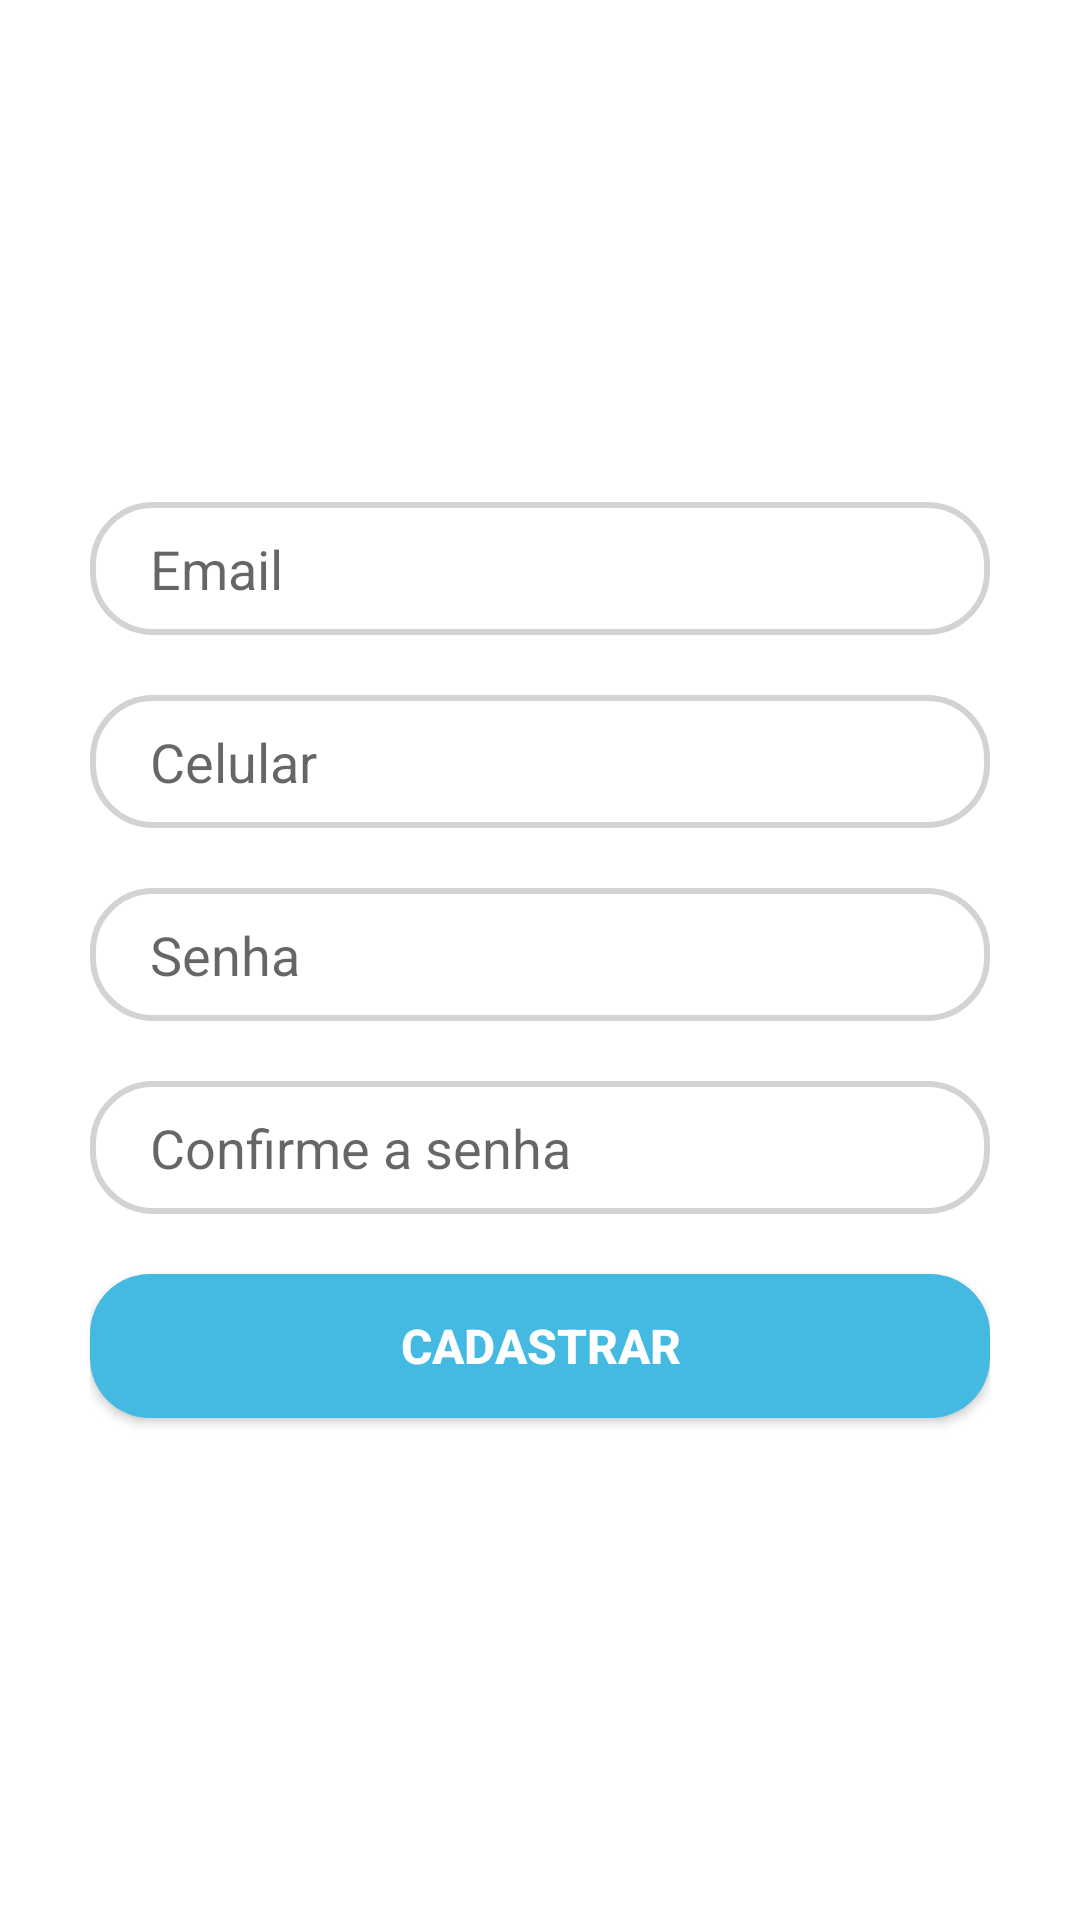

Reconstruct the res/layout file that produces this screen, plus the resources it refers to.
<!-- AndroidManifest.xml: application theme Theme.LoginFirebase -->
<!-- res/layout/tab_signup_fragment.xml -->
<?xml version="1.0" encoding="utf-8"?>
<androidx.constraintlayout.widget.ConstraintLayout
    xmlns:android="http://schemas.android.com/apk/res/android"
    android:layout_width="match_parent"
    android:layout_height="match_parent"
    xmlns:app="http://schemas.android.com/apk/res-auto">

    <LinearLayout
        android:layout_width="match_parent"
        android:layout_height="wrap_content"
        android:orientation="vertical"
        app:layout_constraintTop_toTopOf="parent"
        app:layout_constraintStart_toStartOf="parent"
        app:layout_constraintEnd_toEndOf="parent"
        app:layout_constraintBottom_toBottomOf="parent"
        android:paddingStart="30dp"
        android:paddingEnd="30dp">

        <EditText
            android:id="@+id/email"
            android:layout_width="match_parent"
            android:layout_height="wrap_content"
            android:layout_marginTop="10dp"
            android:background="@drawable/outlined_edittext"
            android:paddingStart="20dp"
            android:paddingTop="10dp"
            android:paddingBottom="10dp"
            app:layout_constraintWidth_percent=".8"
            app:layout_constraintVertical_bias="0"
            app:layout_constraintHorizontal_bias=".5"
            android:hint="@string/email"/>

        <EditText
            android:id="@+id/cellphone"
            android:layout_width="match_parent"
            android:layout_height="wrap_content"
            android:background="@drawable/outlined_edittext"
            android:paddingStart="20dp"
            android:paddingTop="10dp"
            android:paddingBottom="10dp"
            android:layout_marginTop="20dp"
            app:layout_constraintWidth_percent=".8"
            app:layout_constraintVertical_bias="0"
            app:layout_constraintHorizontal_bias=".5"
            android:hint="@string/celular"/>

        <EditText
            android:id="@+id/password"
            android:layout_width="match_parent"
            android:layout_height="wrap_content"
            android:background="@drawable/outlined_edittext"
            android:paddingStart="20dp"
            android:paddingTop="10dp"
            android:paddingBottom="10dp"
            android:layout_marginTop="20dp"
            app:layout_constraintWidth_percent=".8"
            app:layout_constraintVertical_bias="0"
            app:layout_constraintHorizontal_bias=".5"
            android:hint="@string/senha"/>

        <EditText
            android:id="@+id/password_confirm"
            android:layout_width="match_parent"
            android:layout_height="wrap_content"
            android:background="@drawable/outlined_edittext"
            android:paddingStart="20dp"
            android:paddingTop="10dp"
            android:paddingBottom="10dp"
            android:layout_marginTop="20dp"
            app:layout_constraintWidth_percent=".8"
            app:layout_constraintVertical_bias="0"
            app:layout_constraintHorizontal_bias=".5"
            android:hint="@string/confirme_a_senha"/>

        <androidx.appcompat.widget.AppCompatButton
            android:layout_width="match_parent"
            android:layout_height="wrap_content"
            android:layout_marginTop="20dp"
            android:layout_marginBottom="10dp"
            app:layout_constraintWidth_percent=".8"
            app:layout_constraintVertical_bias=".7"
            app:layout_constraintTop_toBottomOf="@id/password_confirm"
            app:layout_constraintBottom_toBottomOf="parent"
            app:layout_constraintEnd_toEndOf="parent"
            app:layout_constraintStart_toStartOf="parent"
            android:background="@drawable/bg_button"
            android:textSize="16sp"
            android:textStyle="bold"
            android:textColor="@color/white"
            android:text="@string/cadastrar"/>

    </LinearLayout>

</androidx.constraintlayout.widget.ConstraintLayout>
<!-- resources referenced by this layout -->
<resources>
  <color name="white">#FFFFFFFF</color>
  <!-- drawable bg_button (drawable) -->
  <?xml version="1.0" encoding="utf-8"?>
  <shape xmlns:android="http://schemas.android.com/apk/res/android">
  
      <corners android:radius="20dp" />
  
      <solid android:color="@color/light_blue" />
  
  </shape>
  <!-- drawable outlined_edittext (drawable) -->
  <?xml version="1.0" encoding="utf-8"?>
  <shape xmlns:android="http://schemas.android.com/apk/res/android">
  
      <corners android:radius="20dp" />
  
      <stroke android:width="2dp"
          android:color="@color/light_gray" />
  
  </shape>
  <string name="cadastrar">Cadastrar</string>
  <string name="celular">Celular</string>
  <string name="confirme_a_senha">Confirme a senha</string>
  <string name="email">Email</string>
  <string name="senha">Senha</string>
  <style name="Theme.LoginFirebase" parent="Theme.MaterialComponents.DayNight.NoActionBar">
          
          <item name="colorPrimary">@color/light_blue</item>
          <item name="colorPrimaryVariant">@color/light_blue</item>
          <item name="colorOnPrimary">@color/white</item>
          
          <item name="colorSecondary">@color/teal_200</item>
          <item name="colorSecondaryVariant">@color/teal_700</item>
          <item name="colorOnSecondary">@color/black</item>
          
          <item name="android:statusBarColor" tools:targetApi="l">?attr/colorPrimary</item>
          
      </style>
  <color name="light_blue">#44b9e2</color>
  <color name="light_gray">#D3D3D3</color>
  <color name="teal_200">#FF03DAC5</color>
  <color name="teal_700">#FF018786</color>
  <color name="black">#FF000000</color>
</resources>
